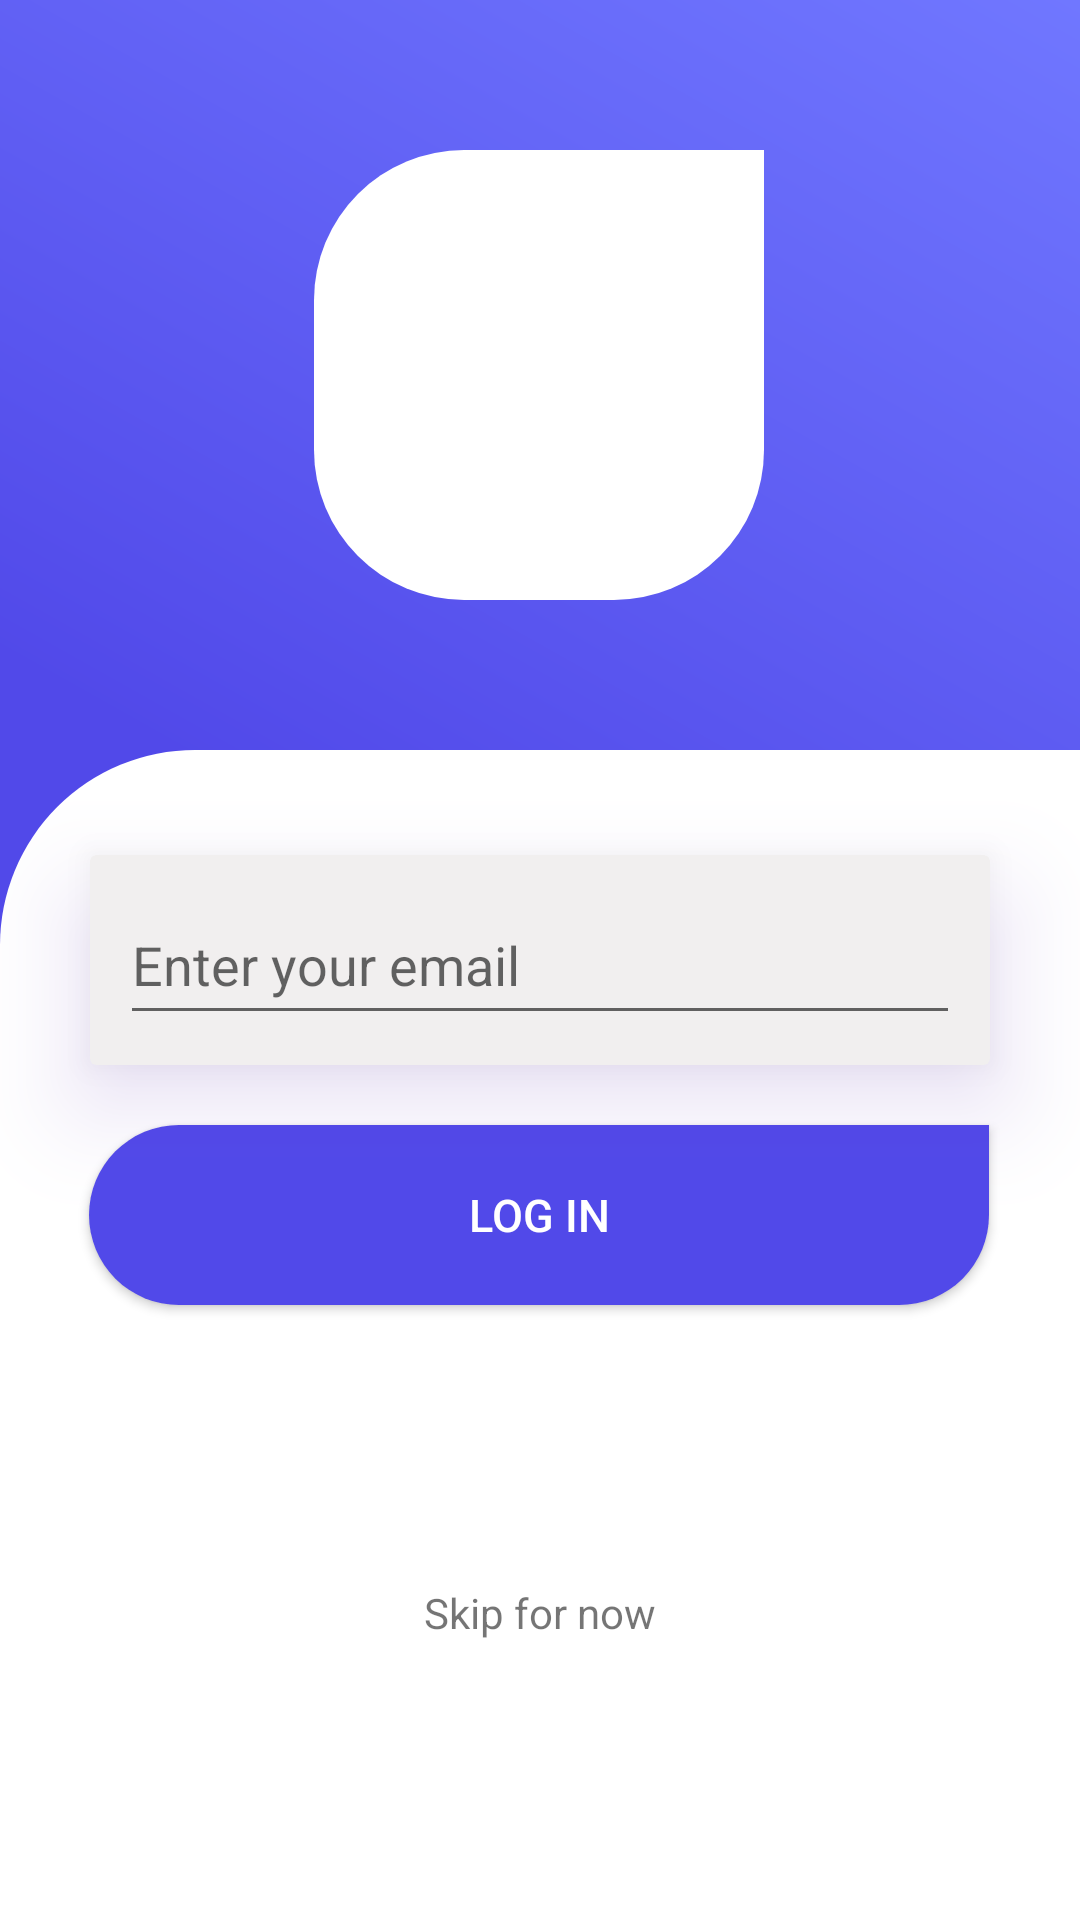

The Android layout XML behind this screen, and the referenced resources:
<!-- AndroidManifest.xml: application theme Theme.Elixir -->
<!-- res/layout/activity_login.xml -->
<?xml version="1.0" encoding="utf-8"?>
<androidx.constraintlayout.widget.ConstraintLayout xmlns:android="http://schemas.android.com/apk/res/android"
    xmlns:app="http://schemas.android.com/apk/res-auto"
    xmlns:tools="http://schemas.android.com/tools"
    android:layout_width="match_parent"
    android:layout_height="match_parent"
    android:orientation="vertical"
    tools:context=".Login">

    <ImageView
        android:id="@+id/imageView4"
        android:layout_width="match_parent"
        android:layout_height="match_parent"
        android:src="@drawable/login_bg"
        tools:layout_editor_absoluteX="-2dp"
        tools:layout_editor_absoluteY="-224dp" />

    <ImageView
        android:id="@+id/imageView"
        android:layout_width="150dp"
        android:layout_height="150dp"
        android:src="@drawable/logo_bg"
        app:layout_constraintBottom_toTopOf="@+id/imageView2"
        app:layout_constraintEnd_toEndOf="parent"
        app:layout_constraintHorizontal_bias="0.498"
        app:layout_constraintStart_toStartOf="parent"
        app:layout_constraintTop_toTopOf="@+id/imageView4" />

    <ImageView
        android:id="@+id/imageView3"
        android:layout_width="120dp"
        android:layout_height="120dp"
        android:src="@drawable/logo"
        app:layout_constraintBottom_toBottomOf="@+id/imageView"
        app:layout_constraintEnd_toEndOf="@+id/imageView"
        app:layout_constraintStart_toStartOf="@+id/imageView"
        app:layout_constraintTop_toTopOf="@+id/imageView" />

    <ImageView
        android:id="@+id/imageView2"
        android:layout_width="match_parent"
        android:layout_height="700dp"
        android:layout_marginTop="250dp"
        android:src="@drawable/login_white"
        app:layout_constraintEnd_toEndOf="parent"
        app:layout_constraintStart_toStartOf="parent"
        app:layout_constraintTop_toTopOf="@+id/imageView4"
        tools:ignore="MissingConstraints" />

    <androidx.cardview.widget.CardView
        android:id="@+id/cv_email"
        android:layout_width="300dp"
        android:layout_height="70dp"
        android:background="@drawable/logo_bg"
        android:backgroundTint="#F1EFEF"
        android:outlineSpotShadowColor="#673AB7"
        android:requiresFadingEdge="horizontal"
        app:cardElevation="20dp"
        app:layout_constraintBottom_toBottomOf="parent"
        app:layout_constraintEnd_toEndOf="parent"
        app:layout_constraintStart_toStartOf="parent"
        app:layout_constraintTop_toTopOf="@+id/imageView4"
        tools:ignore="MissingConstraints">

        <EditText
            android:id="@+id/edt_email"
            android:layout_width="280dp"
            android:layout_height="50dp"
            android:layout_gravity="center"
            android:inputType="textEmailAddress"
            android:hint="Enter your email" />


    </androidx.cardview.widget.CardView>

    <Button
        android:id="@+id/login_btn"
        android:layout_width="300dp"
        android:layout_height="60dp"
        android:layout_marginTop="170dp"
        android:background="@drawable/logo_bg"
        android:backgroundTint="#5149E9"
        android:shadowRadius="@integer/material_motion_duration_long_1"
        android:text="LOG IN"
        android:textColor="@color/white"
        android:textSize="15sp"
        app:layout_constraintBottom_toBottomOf="parent"
        app:layout_constraintEnd_toEndOf="parent"
        app:layout_constraintHorizontal_bias="0.495"
        app:layout_constraintStart_toStartOf="parent"
        app:layout_constraintTop_toTopOf="@+id/imageView4"
        tools:ignore="HardcodedText" />

    <TextView
        android:id="@+id/skipBtn"
        android:layout_width="250dp"
        android:layout_height="50dp"
        android:gravity="center"
        android:text="Skip for now"
        app:layout_constraintBottom_toBottomOf="@+id/imageView4"
        app:layout_constraintEnd_toEndOf="parent"
        app:layout_constraintStart_toStartOf="parent"
        app:layout_constraintTop_toBottomOf="@+id/login_btn"
        tools:ignore="HardcodedText" />


</androidx.constraintlayout.widget.ConstraintLayout>
<!-- resources referenced by this layout -->
<resources>
  <!-- drawable login_bg (drawable) -->
  <?xml version="1.0" encoding="utf-8"?>
  <shape xmlns:android="http://schemas.android.com/apk/res/android">
  
      <gradient android:startColor="#5149E9"
          android:centerColor="#5149E9"
          android:endColor="#7077FF"
          android:angle="45"/>
  
  </shape>
  <!-- drawable login_white (drawable) -->
  <?xml version="1.0" encoding="utf-8"?>
  <shape xmlns:android="http://schemas.android.com/apk/res/android">
      <corners android:topRightRadius="0dp"
          android:topLeftRadius="65dp"/>
  
      <solid android:color="@color/white"/>
  
  </shape>
  <!-- drawable logo_bg (drawable) -->
  <?xml version="1.0" encoding="utf-8"?>
  <shape xmlns:android="http://schemas.android.com/apk/res/android">
      <corners
          android:bottomLeftRadius="50dp"
          android:bottomRightRadius="50dp"
          android:topLeftRadius="50dp" />
      <solid android:color="#FFFFFF"/>
  
  
  </shape>
  <style name="Theme.Elixir" parent="Base.Theme.Elixir" />
  <style name="Base.Theme.Elixir" parent="Theme.AppCompat.Light">
          
          
      </style>
  <!-- not gathered from this repository: default colours our renderer supplied (Android Studio template values) -->
  <color name="white">#FFFFFFFF</color>
</resources>
